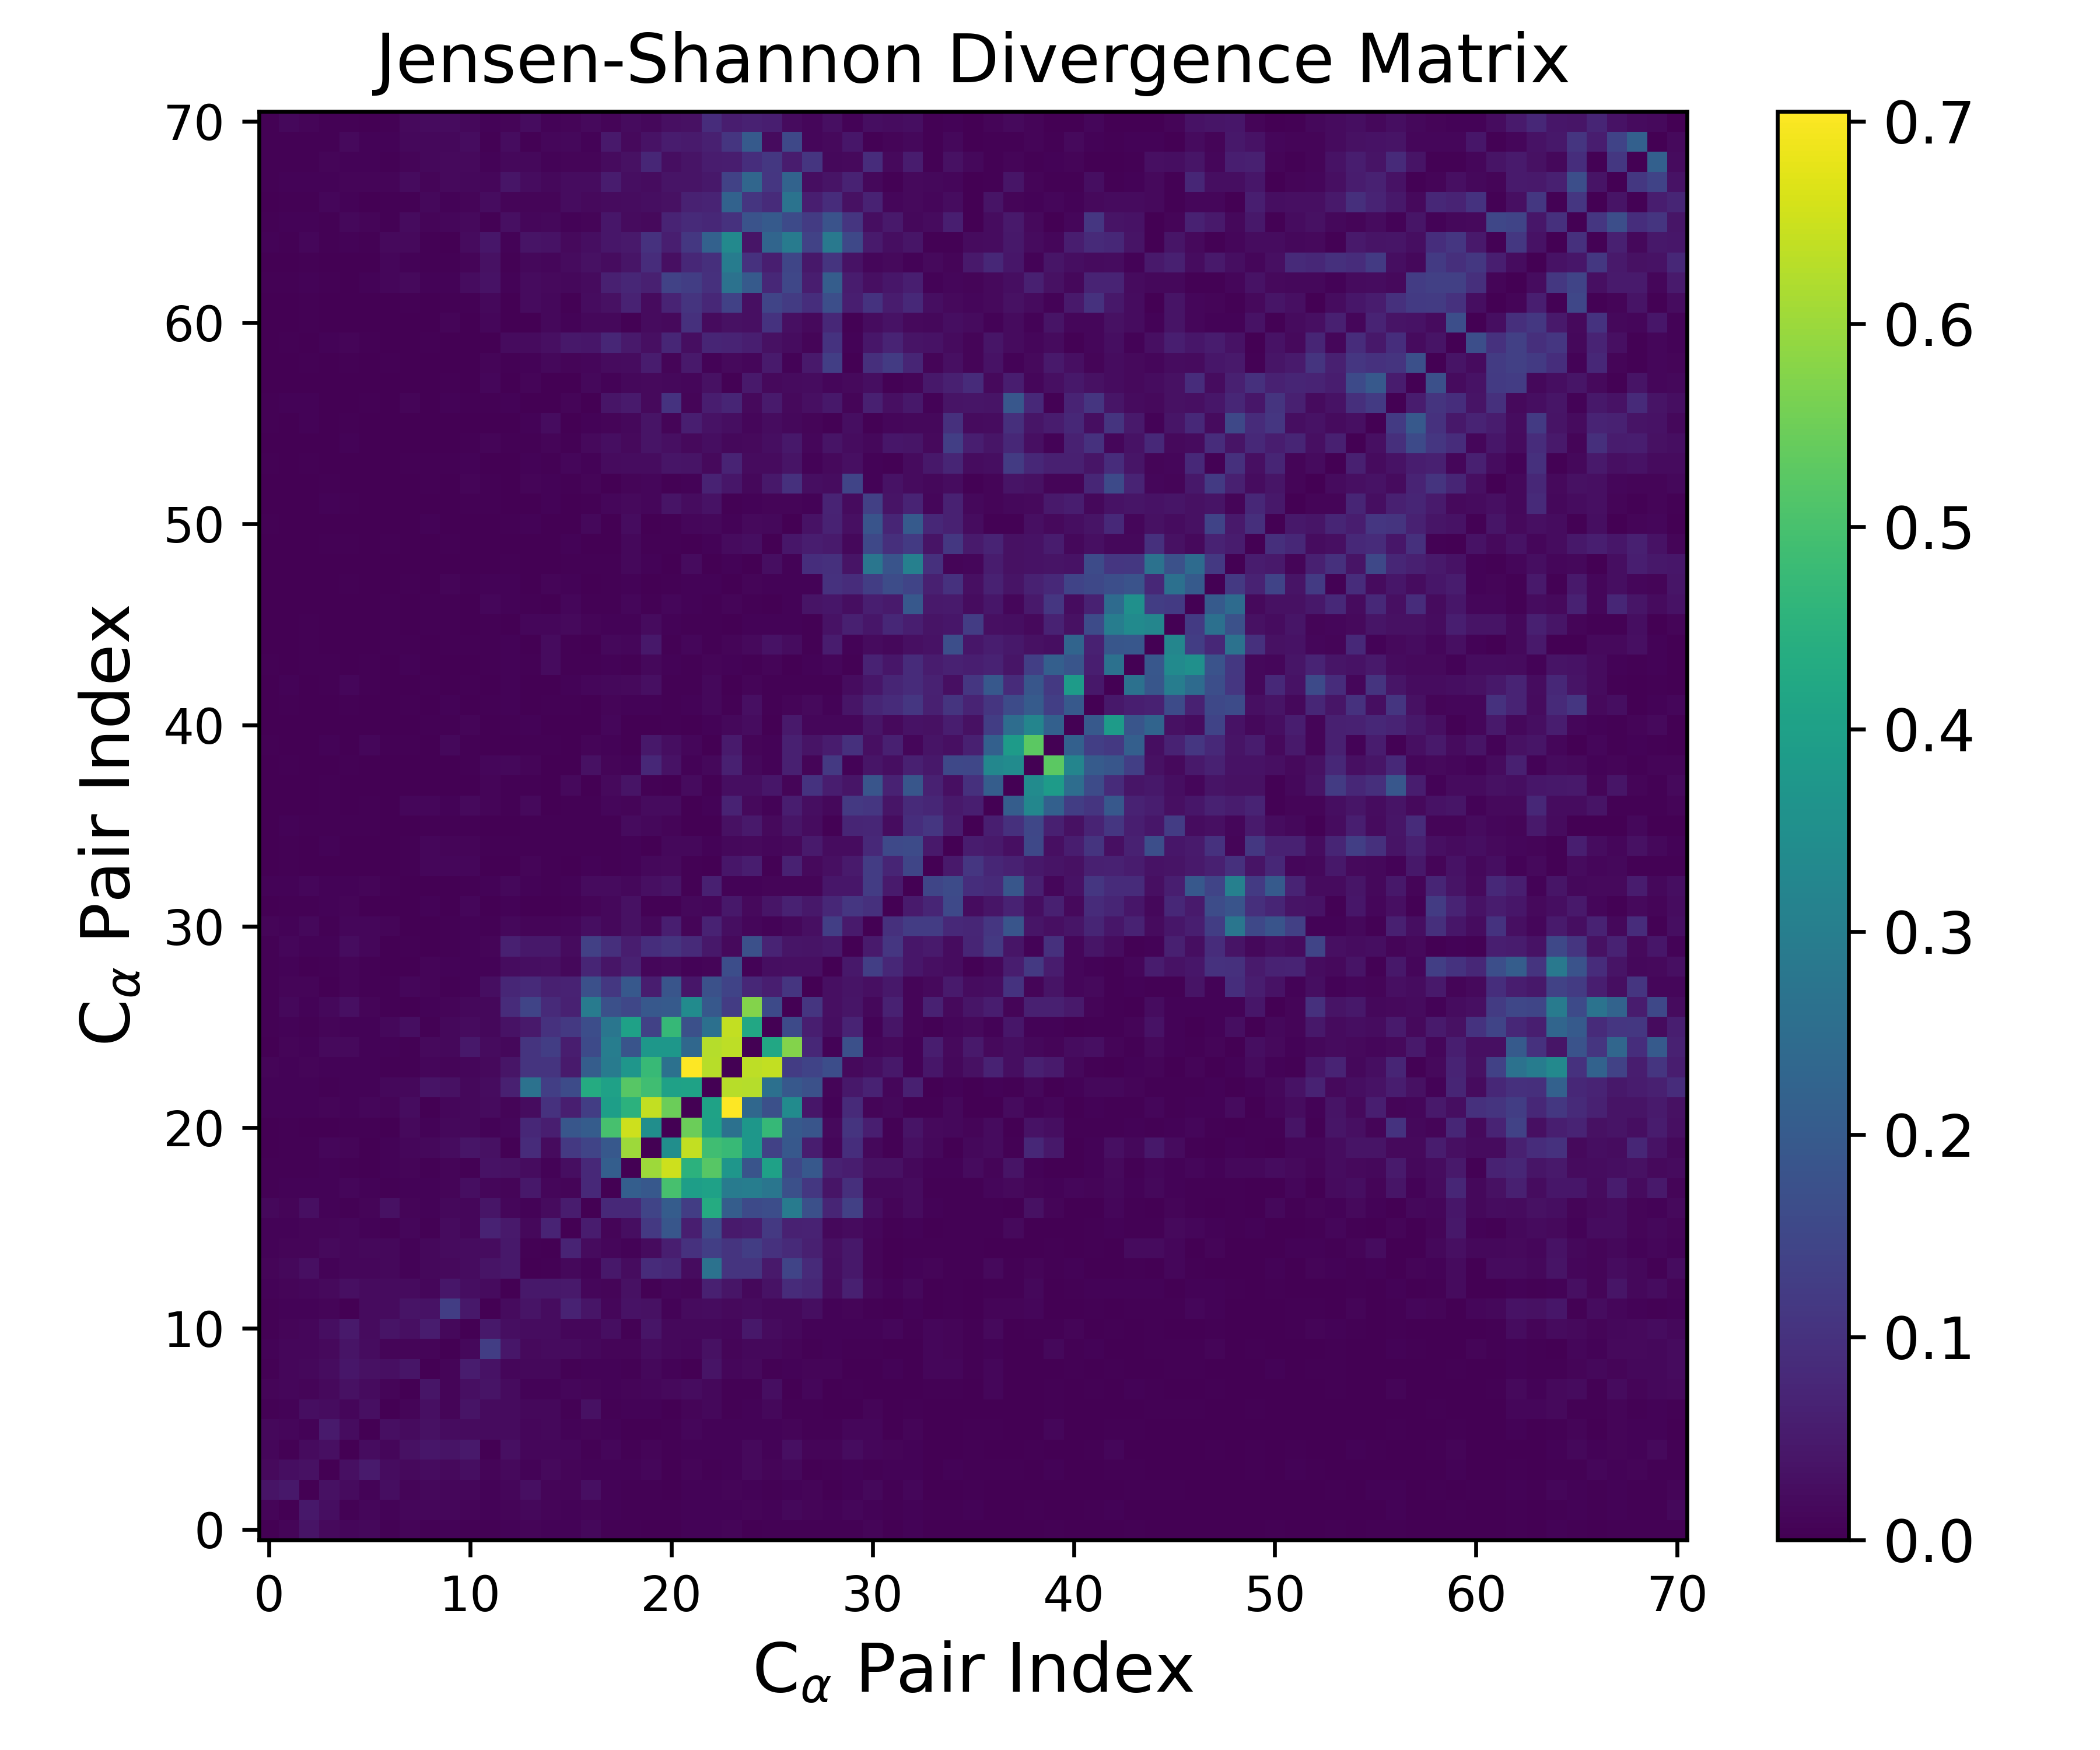

The file beside this chart, header and first rows:
0.000000000000000000e+00, 1.089523255378965945e-02, 3.660890337485450674e-02, 1.870257349102171993e-02, 1.360968277643350571e-02, 1.639987423689709053e-02, 4.004374399276499664e-03, 9.572007911628476265e-03, 2.839231106947262030e-03, 6.314543918795427480e-03, 2.912194576826070743e-03, 4.854275033833818469e-03, 8.085508250105231595e-03, 1.095654644126352328e-02, 7.021712686692331735e-03, 5.777930091825381198e-03, 1.613064170965871832e-02, 4.449815861407868840e-03, 4.418467157138472948e-03, 1.337565149082876013e-03, 2.542548560325329481e-03, 7.765580181796757561e-03, 6.189405496967629629e-03, 9.793551818762633379e-03
1.089523255378965945e-02, 0.000000000000000000e+00, 4.428765066183619481e-02, 2.551511531543517244e-02, 3.708606582279513376e-03, 1.342219215804828399e-02, 8.040845388589413709e-03, 1.124485183568967386e-02, 1.202359548153239185e-02, 1.161962137144769043e-02, 8.785580373448488578e-03, 5.636898350830688714e-03, 1.028220310559195029e-02, 1.584063500095004781e-02, 9.162334107955406176e-03, 7.326562244235178961e-03, 9.362457542361632412e-03, 7.675583875332983759e-03, 4.444842954667430242e-03, 4.564124231879971953e-03, 4.906560579379965793e-03, 7.078008222733988587e-03, 7.249148267510807306e-03, 8.193875975678398954e-03
3.660890337485450674e-02, 4.428765066183619481e-02, 0.000000000000000000e+00, 3.147095350441680289e-02, 2.156065684474989599e-02, 6.310945319630657975e-03, 2.695923218634210458e-02, 9.243503626108748317e-03, 1.616714039548921775e-02, 1.363599498429910600e-02, 1.240367770360187652e-02, 6.454736659460218184e-03, 1.147717274107889172e-02, 2.974270861201843905e-02, 9.662241714329543665e-03, 9.924269138437734686e-03, 2.805601327550743054e-02, 6.299970531512207733e-03, 5.206823455151551178e-03, 3.997971340684474024e-03, 1.734179170973053612e-03, 7.557588809684871733e-03, 7.920274342753885755e-03, 8.929840544799970414e-03
1.870257349102171993e-02, 2.551511531543517244e-02, 3.147095350441680289e-02, 0.000000000000000000e+00, 2.892607635367893185e-02, 5.098179970355224550e-02, 2.296161565996483050e-02, 1.682470234974588197e-02, 2.301949693022832880e-02, 1.922613033127356166e-02, 2.667512893650349562e-02, 9.433509829270768018e-03, 1.728360361411601306e-02, 5.539880009184088884e-03, 1.701669913818549401e-02, 1.100632990502149570e-02, 6.625189416266005250e-03, 5.570766259138302395e-03, 5.625590164697732640e-03, 1.169723341992688452e-02, 1.517886825782713885e-03, 9.974394460052169245e-03, 3.316724374872543658e-03, 7.471406090052972772e-03
1.360968277643350571e-02, 3.708606582279513376e-03, 2.156065684474989599e-02, 2.892607635367893185e-02, 0.000000000000000000e+00, 2.463583361868235816e-02, 1.169174763476601465e-02, 3.227508924735694729e-02, 4.266325419102262595e-02, 3.810519227629497602e-02, 4.720138508923205772e-02, 1.199900854590489358e-03, 2.835164054662974928e-02, 1.361462215581561892e-02, 1.149950713905648590e-02, 1.252815245363919812e-02, 4.508399442648825320e-03, 1.327383466980547495e-02, 5.074995294394753914e-03, 8.837148266562124335e-03, 5.000294698592922839e-03, 6.330048689097029016e-03, 7.888019227595364016e-03, 7.238685372927346033e-03
1.639987423689709053e-02, 1.342219215804828399e-02, 6.310945319630657975e-03, 5.098179970355224550e-02, 2.463583361868235816e-02, 0.000000000000000000e+00, 2.915586833974224273e-02, 2.193328602904319469e-02, 3.275574480716058473e-02, 2.210586416001865048e-02, 2.023641680923103300e-02, 2.201046579397717209e-02, 2.150796282938410506e-02, 1.368274369643960285e-02, 1.505858183022208870e-02, 6.173869708232941275e-03, 1.015544292893601729e-02, 7.226473887505942620e-03, 1.980696349835584652e-03, 2.509703040681679660e-03, 3.453891837056286863e-03, 1.323889384067436677e-02, 7.747998094361524535e-03, 6.445412849518428015e-03
4.004374399276499664e-03, 8.040845388589413709e-03, 2.695923218634210458e-02, 2.296161565996483050e-02, 1.169174763476601465e-02, 2.915586833974224273e-02, 0.000000000000000000e+00, 9.298222965890751146e-03, 2.915456976048085708e-02, 9.917440769976365242e-03, 3.741759739321070394e-02, 2.012978061569949476e-02, 2.073444576833515657e-02, 1.576221237784781667e-02, 1.640932135674344830e-02, 4.458381275797512408e-03, 3.100628515213327968e-02, 4.178557498099442179e-03, 5.546078001403475718e-03, 8.219732724237087396e-03, 2.076351440203788503e-03, 1.083058241409859922e-02, 1.396533033698764761e-02, 4.907797407367893959e-03
9.572007911628476265e-03, 1.124485183568967386e-02, 9.243503626108748317e-03, 1.682470234974588197e-02, 3.227508924735694729e-02, 2.193328602904319469e-02, 9.298222965890751146e-03, 0.000000000000000000e+00, 4.129687167191856828e-02, 9.652130205742258384e-03, 2.848123888351587057e-02, 3.702262153997361999e-02, 1.973827314065280947e-02, 7.412798003622498959e-03, 7.917534848814711604e-03, 1.209644945250432438e-02, 1.027638263970616882e-02, 6.906663075486063966e-03, 9.997510950786861819e-03, 1.174476141556450061e-02, 1.653422477364811793e-02, 2.335921389884225777e-02, 1.630701030234747717e-02, 3.326607271411612023e-03
2.839231106947262030e-03, 1.202359548153239185e-02, 1.616714039548921775e-02, 2.301949693022832880e-02, 4.266325419102262595e-02, 3.275574480716058473e-02, 2.915456976048085708e-02, 4.129687167191856828e-02, 0.000000000000000000e+00, 9.550740305054936444e-03, 5.351678751154663460e-02, 3.470890918819058424e-02, 1.269900331919608660e-02, 1.447479808332361069e-02, 1.433848508357033445e-02, 4.799346285511167133e-03, 7.743199867625064764e-03, 6.995927130453397959e-03, 3.377160667100902007e-03, 1.503791839328511362e-02, 6.753347300472418470e-03, 2.525958101565114848e-03, 3.694295780411009644e-02, 1.168593642044672525e-02
6.314543918795427480e-03, 1.161962137144769043e-02, 1.363599498429910600e-02, 1.922613033127356166e-02, 3.810519227629497602e-02, 2.210586416001865048e-02, 9.917440769976365242e-03, 9.652130205742258384e-03, 9.550740305054936444e-03, 0.000000000000000000e+00, 1.637940036814280673e-02, 1.271220379308697357e-01, 4.403502988340960572e-02, 1.693706758033611953e-02, 1.927831487038585492e-02, 2.127052905368069513e-02, 1.436192623596433543e-02, 1.053892498970585880e-02, 8.399978099220238581e-03, 2.408873630212841552e-02, 1.388096904983765305e-02, 1.169575238425832331e-02, 3.300598989086594298e-02, 1.066906242939056997e-02
2.912194576826070743e-03, 8.785580373448488578e-03, 1.240367770360187652e-02, 2.667512893650349562e-02, 4.720138508923205772e-02, 2.023641680923103300e-02, 3.741759739321070394e-02, 2.848123888351587057e-02, 5.351678751154663460e-02, 1.637940036814280673e-02, 0.000000000000000000e+00, 4.478555162280362101e-02, 2.744323289157244924e-02, 2.346970029850931755e-02, 2.225332408898098718e-02, 1.297504255182287819e-02, 1.309725054726273291e-02, 2.539710366100994543e-02, 5.159937901672084944e-03, 3.956609915136401201e-02, 1.385332878339925675e-02, 1.608096469908052578e-02, 1.480332516234869611e-02, 1.134564726957767999e-02
4.854275033833818469e-03, 5.636898350830688714e-03, 6.454736659460218184e-03, 9.433509829270768018e-03, 1.199900854590489358e-03, 2.201046579397717209e-02, 2.012978061569949476e-02, 3.702262153997361999e-02, 3.470890918819058424e-02, 1.271220379308697357e-01, 4.478555162280362101e-02, 0.000000000000000000e+00, 2.161294518213103741e-02, 3.681628603649871045e-02, 2.412359924337689754e-02, 6.755199053059958436e-02, 3.906083605048664420e-02, 1.304292123960316963e-02, 3.483441507912835716e-02, 3.214622813818249214e-02, 5.923286992276811762e-03, 1.968383016374762248e-02, 2.311947818933553569e-02, 1.657775403231898440e-02
8.085508250105231595e-03, 1.028220310559195029e-02, 1.147717274107889172e-02, 1.728360361411601306e-02, 2.835164054662974928e-02, 2.150796282938410506e-02, 2.073444576833515657e-02, 1.973827314065280947e-02, 1.269900331919608660e-02, 4.403502988340960572e-02, 2.744323289157244924e-02, 2.161294518213103741e-02, 0.000000000000000000e+00, 4.526903547552472290e-02, 4.490705308465182261e-02, 4.840367149505925976e-02, 1.363115097305345712e-02, 1.024687960648936781e-02, 3.068379499946937913e-02, 4.752017496230305851e-03, 1.324762700898618473e-02, 9.000543486325908102e-03, 6.148731212583197908e-02, 3.924681928688129179e-02
1.095654644126352328e-02, 1.584063500095004781e-02, 2.974270861201843905e-02, 5.539880009184088884e-03, 1.361462215581561892e-02, 1.368274369643960285e-02, 1.576221237784781667e-02, 7.412798003622498959e-03, 1.447479808332361069e-02, 1.693706758033611953e-02, 2.346970029850931755e-02, 3.681628603649871045e-02, 4.526903547552472290e-02, 0.000000000000000000e+00, 4.788871881215466149e-03, 1.551207143084304234e-02, 7.466009874985480785e-03, 4.511624891200359533e-02, 2.311253547025692717e-02, 8.746655807276727812e-02, 7.926382240227780596e-02, 2.393383775160841040e-02, 2.645796990645885582e-01, 1.053863683909272847e-01
7.021712686692331735e-03, 9.162334107955406176e-03, 9.662241714329543665e-03, 1.701669913818549401e-02, 1.149950713905648590e-02, 1.505858183022208870e-02, 1.640932135674344830e-02, 7.917534848814711604e-03, 1.433848508357033445e-02, 1.927831487038585492e-02, 2.225332408898098718e-02, 2.412359924337689754e-02, 4.490705308465182261e-02, 4.788871881215466149e-03, 0.000000000000000000e+00, 7.084008324026719317e-02, 2.021127555725257818e-02, 1.215554924574747432e-02, 8.180017653630404506e-03, 2.083064753073360018e-02, 5.880610252587847170e-02, 1.004238583913458494e-01, 1.304496817377266416e-01, 1.052885342351101566e-01
5.777930091825381198e-03, 7.326562244235178961e-03, 9.924269138437734686e-03, 1.100632990502149570e-02, 1.252815245363919812e-02, 6.173869708232941275e-03, 4.458381275797512408e-03, 1.209644945250432438e-02, 4.799346285511167133e-03, 2.127052905368069513e-02, 1.297504255182287819e-02, 6.755199053059958436e-02, 4.840367149505925976e-02, 1.551207143084304234e-02, 7.084008324026719317e-02, 0.000000000000000000e+00, 5.373767940523227482e-02, 8.544667430117405815e-03, 2.603219020863922761e-02, 1.163205616944838899e-01, 1.892693704926542153e-01, 5.944013354593748188e-02, 1.611453521420355972e-01, 4.985101649415624864e-02
1.613064170965871832e-02, 9.362457542361632412e-03, 2.805601327550743054e-02, 6.625189416266005250e-03, 4.508399442648825320e-03, 1.015544292893601729e-02, 3.100628515213327968e-02, 1.027638263970616882e-02, 7.743199867625064764e-03, 1.436192623596433543e-02, 1.309725054726273291e-02, 3.906083605048664420e-02, 1.363115097305345712e-02, 7.466009874985480785e-03, 2.021127555725257818e-02, 5.373767940523227482e-02, 0.000000000000000000e+00, 8.160211449624973912e-02, 8.016889439484102542e-02, 1.440728391053822111e-01, 2.053463013263134851e-01, 1.271469160447586677e-01, 4.324293519602878666e-01, 2.091339043054749880e-01
4.449815861407868840e-03, 7.675583875332983759e-03, 6.299970531512207733e-03, 5.570766259138302395e-03, 1.327383466980547495e-02, 7.226473887505942620e-03, 4.178557498099442179e-03, 6.906663075486063966e-03, 6.995927130453397959e-03, 1.053892498970585880e-02, 2.539710366100994543e-02, 1.304292123960316963e-02, 1.024687960648936781e-02, 4.511624891200359533e-02, 1.215554924574747432e-02, 8.544667430117405815e-03, 8.160211449624973912e-02, 0.000000000000000000e+00, 2.104122894931757803e-01, 1.940838552093777647e-01, 5.007549549639290776e-01, 3.951558843363587314e-01, 4.038319514631502627e-01, 2.934603440132810825e-01
4.418467157138472948e-03, 4.444842954667430242e-03, 5.206823455151551178e-03, 5.625590164697732640e-03, 5.074995294394753914e-03, 1.980696349835584652e-03, 5.546078001403475718e-03, 9.997510950786861819e-03, 3.377160667100902007e-03, 8.399978099220238581e-03, 5.159937901672084944e-03, 3.483441507912835716e-02, 3.068379499946937913e-02, 2.311253547025692717e-02, 8.180017653630404506e-03, 2.603219020863922761e-02, 8.016889439484102542e-02, 2.104122894931757803e-01, 0.000000000000000000e+00, 6.008978674576845869e-01, 6.510683620535349103e-01, 4.535906481373061516e-01, 5.229239730869413849e-01, 3.697214856459766219e-01
1.337565149082876013e-03, 4.564124231879971953e-03, 3.997971340684474024e-03, 1.169723341992688452e-02, 8.837148266562124335e-03, 2.509703040681679660e-03, 8.219732724237087396e-03, 1.174476141556450061e-02, 1.503791839328511362e-02, 2.408873630212841552e-02, 3.956609915136401201e-02, 3.214622813818249214e-02, 4.752017496230305851e-03, 8.746655807276727812e-02, 2.083064753073360018e-02, 1.163205616944838899e-01, 1.440728391053822111e-01, 1.940838552093777647e-01, 6.008978674576845869e-01, 0.000000000000000000e+00, 3.477029304188887782e-01, 6.411863556322725533e-01, 4.874983001591051135e-01, 4.762333505289960689e-01
2.542548560325329481e-03, 4.906560579379965793e-03, 1.734179170973053612e-03, 1.517886825782713885e-03, 5.000294698592922839e-03, 3.453891837056286863e-03, 2.076351440203788503e-03, 1.653422477364811793e-02, 6.753347300472418470e-03, 1.388096904983765305e-02, 1.385332878339925675e-02, 5.923286992276811762e-03, 1.324762700898618473e-02, 7.926382240227780596e-02, 5.880610252587847170e-02, 1.892693704926542153e-01, 2.053463013263134851e-01, 5.007549549639290776e-01, 6.510683620535349103e-01, 3.477029304188887782e-01, 0.000000000000000000e+00, 5.458187358657375921e-01, 4.030426725569097868e-01, 2.625298095626394379e-01
7.765580181796757561e-03, 7.078008222733988587e-03, 7.557588809684871733e-03, 9.974394460052169245e-03, 6.330048689097029016e-03, 1.323889384067436677e-02, 1.083058241409859922e-02, 2.335921389884225777e-02, 2.525958101565114848e-03, 1.169575238425832331e-02, 1.608096469908052578e-02, 1.968383016374762248e-02, 9.000543486325908102e-03, 2.393383775160841040e-02, 1.004238583913458494e-01, 5.944013354593748188e-02, 1.271469160447586677e-01, 3.951558843363587314e-01, 4.535906481373061516e-01, 6.411863556322725533e-01, 5.458187358657375921e-01, 0.000000000000000000e+00, 4.052291617638583143e-01, 7.048197532098413598e-01
6.189405496967629629e-03, 7.249148267510807306e-03, 7.920274342753885755e-03, 3.316724374872543658e-03, 7.888019227595364016e-03, 7.747998094361524535e-03, 1.396533033698764761e-02, 1.630701030234747717e-02, 3.694295780411009644e-02, 3.300598989086594298e-02, 1.480332516234869611e-02, 2.311947818933553569e-02, 6.148731212583197908e-02, 2.645796990645885582e-01, 1.304496817377266416e-01, 1.611453521420355972e-01, 4.324293519602878666e-01, 4.038319514631502627e-01, 5.229239730869413849e-01, 4.874983001591051135e-01, 4.030426725569097868e-01, 4.052291617638583143e-01, 0.000000000000000000e+00, 6.302405476740488011e-01
9.793551818762633379e-03, 8.193875975678398954e-03, 8.929840544799970414e-03, 7.471406090052972772e-03, 7.238685372927346033e-03, 6.445412849518428015e-03, 4.907797407367893959e-03, 3.326607271411612023e-03, 1.168593642044672525e-02, 1.066906242939056997e-02, 1.134564726957767999e-02, 1.657775403231898440e-02, 3.924681928688129179e-02, 1.053863683909272847e-01, 1.052885342351101566e-01, 4.985101649415624864e-02, 2.091339043054749880e-01, 2.934603440132810825e-01, 3.697214856459766219e-01, 4.762333505289960689e-01, 2.625298095626394379e-01, 7.048197532098413598e-01, 6.302405476740488011e-01, 0.000000000000000000e+00
2.421554986009575878e-03, 1.017441309092776899e-02, 7.661353502523596606e-03, 1.807705224893046275e-02, 1.708786095690918369e-02, 6.853637491599656045e-03, 6.380003849921533736e-03, 5.414749807266305837e-03, 1.687027939997346598e-02, 1.524175678952924967e-02, 4.526432337867685590e-02, 1.980878978141983882e-02, 1.422734089171215702e-02, 1.055496524784243495e-01, 1.272790680194405555e-01, 5.613103634801429320e-02, 1.593439485910655429e-01, 2.989970211290587376e-01, 1.835113557673281326e-01, 3.727921039399535452e-01, 3.742726887902440014e-01, 2.356968813521888861e-01, 6.261409544261224980e-01, 6.350491749641069550e-01
5.361314795898312370e-03, 7.105627554278999211e-03, 3.446907972484112691e-03, 9.099546562245741307e-03, 6.995882620363297333e-03, 8.216156825307959627e-03, 1.471925087914969198e-02, 2.612304214709038411e-02, 4.389018159195717979e-03, 1.392682328397297498e-02, 1.960108693527990234e-02, 1.547434649856496008e-02, 3.475651697475637403e-02, 4.761003567457476604e-02, 1.011412225331726616e-01, 1.158352212927465374e-01, 1.663434203003931466e-01, 2.780597290218031481e-01, 4.043398482457130072e-01, 1.359074261685038476e-01, 4.726427894689554932e-01, 1.732381282696268121e-01, 2.591784822578206415e-01, 6.406084571159240681e-01
5.218779670581527586e-03, 1.513682017785174250e-02, 5.838131171213158110e-03, 1.434476662552989189e-02, 2.963290283400418779e-02, 1.080367706270315628e-02, 5.402513953812312399e-03, 2.360265995219991766e-03, 5.933754080012623548e-03, 1.055223011187413247e-02, 1.517891957705893614e-02, 1.637538889785246018e-02, 8.806575393047269551e-02, 1.440892938356711783e-01, 8.317868149273310863e-02, 6.393099291404659434e-02, 2.941709373881126743e-01, 1.728087905959836412e-01, 1.512359168111341023e-01, 1.946694364809186950e-01, 1.996164481432070315e-01, 3.394014216566128006e-01, 1.947741974965222778e-01, 1.258091072739130067e-01
4.825815510188563931e-03, 9.395587399480716251e-03, 8.754450591982551946e-03, 2.255577691210247388e-03, 9.548900462927157468e-03, 3.263733164141505941e-03, 3.591314272679705169e-03, 1.123932857346825707e-02, 8.550475803690803234e-03, 3.367981484659344701e-03, 8.091690413351742064e-03, 2.592885509871954014e-02, 7.481110593405090881e-02, 8.365102353896254617e-02, 6.147609255637698916e-02, 6.634800894151560158e-02, 1.716563124029837351e-01, 1.154697000605690582e-01, 1.935960671241159226e-01, 5.534791338223463836e-02, 1.871080964815496905e-01, 4.369608371071103531e-02, 1.735694599532387472e-01, 1.409865535384168811e-01
4.549979262514117218e-03, 5.649494163726957036e-03, 1.248433760422583156e-03, 5.121549720867315907e-03, 9.184607647425050217e-03, 4.204944537537984132e-03, 2.027787198919250942e-03, 2.194145997695459444e-03, 9.719948157544002973e-03, 5.886452929929563392e-03, 6.322100193906301374e-03, 5.956004774248175107e-03, 2.409131111161369118e-02, 2.618984242668833881e-02, 2.975122372046648186e-02, 1.474718548652795107e-02, 7.399679171882153628e-02, 4.098173565967013626e-02, 6.415920115588152894e-02, 1.226676805575615571e-02, 1.903018691604422066e-02, 7.154955369746746410e-03, 8.308874726016978254e-03, 1.654099626964836423e-01
3.246662138193583298e-03, 1.123767313276949689e-02, 7.900727250355425377e-03, 5.612497899473259041e-03, 2.244230739216706433e-02, 1.160773509317408921e-02, 2.752585592232474100e-03, 4.612634360581880331e-03, 2.180761111735855622e-03, 4.301052966016362909e-03, 6.075037950080032154e-03, 1.086473391391992727e-02, 6.088937577387665973e-02, 4.589575552388708984e-02, 4.407861548984447903e-02, 1.927325879605776629e-02, 1.321732429735488767e-01, 9.453413563781906670e-02, 5.632031976767949005e-02, 9.216469957498096832e-02, 1.047569626236236201e-01, 8.350921459862975516e-02, 4.586061261791037763e-02, 1.844254621839724190e-02
9.494566786935221270e-03, 7.173953561666173047e-03, 1.624069268367240096e-02, 5.230078267642051734e-03, 1.116143835859576341e-02, 1.298898045907396701e-02, 9.250549991888352974e-03, 2.048300924045118928e-03, 1.591814756388302242e-03, 2.760011738989818705e-03, 6.556951622247494949e-03, 4.373992291731972938e-03, 1.511757937796353972e-02, 1.058451368352560790e-02, 8.588281456403489347e-03, 1.364141247247830681e-02, 2.727889530451307887e-02, 1.548308207433952803e-02, 3.217157894229755177e-02, 1.487238302390184869e-02, 6.015968966709493021e-02, 1.050629307021485291e-02, 6.827170976476519548e-02, 2.679166605653398106e-02
1.832092457925974058e-03, 5.311061887512728841e-03, 2.826393719138947571e-03, 6.889377042498303835e-03, 8.433464351313644733e-03, 2.186480648672686940e-03, 1.581007547648414840e-03, 2.430229517306347828e-03, 5.720106946008073068e-03, 1.054491533539451834e-03, 1.319214411716220642e-02, 2.390712891747769075e-03, 7.950584012901837708e-03, 1.801600247736579721e-03, 7.407507096940478672e-04, 4.616475695604610463e-03, 9.576986541947751438e-03, 1.438003427300192823e-02, 3.167669381152229957e-02, 4.536086271535050458e-03, 5.364500358596610216e-03, 1.382894205916680719e-02, 1.161533545785866338e-02, 4.643102287069678091e-02
5.914665294351772497e-03, 7.833321424423937696e-03, 1.319458652887852725e-02, 7.495373718906852938e-03, 7.009908799909670210e-03, 8.812807127676305918e-03, 4.746992618511567709e-03, 1.581069095984901718e-03, 5.205264952171835546e-04, 1.936837307788551220e-03, 2.802408472056421886e-03, 6.550995183671049285e-03, 1.379634722333171991e-02, 6.970124369873226949e-03, 4.145719913880045390e-03, 7.898206067856983550e-03, 2.168925333628369742e-02, 2.075425995543035695e-02, 1.396778952382334710e-02, 2.967986128255625106e-02, 3.849758564476860739e-02, 3.966828964138053616e-03, 6.318918362571451786e-02, 8.092535075136724626e-03
1.761870784013869033e-03, 4.319716696630006639e-03, 2.750877138225792887e-03, 8.688350528518044066e-04, 1.704662042830822457e-03, 1.655942848744164451e-03, 8.364340171822500294e-04, 5.162175922292360289e-03, 1.119224108471428628e-02, 1.363072768136489553e-02, 1.342107961196774973e-02, 2.172000718373190246e-03, 1.697731368782284291e-03, 8.913845819559985950e-03, 4.061775102056693933e-03, 5.397634449773538621e-04, 5.705370706534047820e-03, 2.962105228575901295e-03, 6.510754812545841916e-03, 1.412650510964287218e-02, 1.700073562943214822e-02, 3.588588281590207943e-03, 1.002539189080610318e-03, 4.235852106140273327e-02
2.272430857791092693e-03, 4.947542864539116597e-03, 3.932280908642674685e-04, 6.370177177122909526e-03, 2.592534784299421486e-03, 1.270504440150397674e-03, 1.896020662373275366e-03, 3.358558651337630301e-03, 1.327764078135475201e-02, 8.618706287441857058e-03, 8.452259113513207675e-03, 4.710360471226333369e-03, 2.886049252846657580e-03, 3.919329395942833250e-03, 4.614156452211335552e-03, 2.982052879859169257e-03, 3.363017323291200931e-03, 3.628413173091254475e-03, 5.647199055596445298e-03, 2.452595238199748676e-03, 1.396617680706902995e-02, 1.479648397357785465e-02, 6.339147424442272832e-03, 1.581324050655199057e-02
2.724116029602283249e-03, 7.279707122524494735e-03, 4.600231227371273483e-03, 5.207632209112554762e-03, 4.765933586776389605e-03, 4.732335263635819612e-03, 1.559351068313745989e-03, 9.027348252469841183e-04, 3.512352257857246241e-03, 3.762011013661666417e-03, 2.845318596501707296e-03, 1.335219165034439359e-03, 1.281144029046069489e-03, 5.329271802032587921e-03, 5.094868570357062587e-03, 3.183948624078258502e-03, 4.605687773127724836e-03, 4.169572056066495058e-03, 1.937246153327833870e-02, 1.394115817299593219e-02, 8.545590342185327426e-03, 1.336181223841088114e-03, 8.859614001734295464e-04, 3.268790370757047870e-02
7.702946443674540695e-04, 7.410468441942059470e-04, 3.255431541334646958e-04, 3.040807019954829427e-03, 1.822517058702179896e-03, 4.935377157782913811e-03, 1.837271857209929037e-03, 1.176835905541953088e-02, 1.148761177538768115e-02, 6.411721430292907642e-03, 1.882399297195542706e-02, 9.137103801342711523e-03, 3.996241444513807042e-03, 1.666400869361306034e-02, 2.255271886297480818e-03, 3.162404859159903547e-03, 4.176282043117713304e-03, 1.114907330024087102e-02, 8.360999490512889890e-03, 2.192736477755665228e-02, 1.978496796102838934e-02, 1.224142608890082130e-03, 5.662819419313872178e-03, 6.843569242014473086e-02
7.728080813786345621e-04, 7.146065193121844093e-04, 9.517587631684649779e-04, 2.915342947227038146e-03, 2.070433990765107538e-03, 2.018737322157097488e-03, 1.157850255047793630e-03, 1.476083738481983243e-03, 8.947680221011218181e-04, 1.434082576304624183e-03, 2.571208166069509880e-03, 9.619482576417733369e-03, 3.577670143889353366e-03, 4.358405268654869276e-03, 1.460732941069634722e-03, 1.816180653309341225e-02, 8.161656627625095764e-04, 1.737686020221114805e-02, 3.757346431946350512e-02, 4.129726610250033896e-03, 2.420505925448498095e-03, 1.988697126041770458e-02, 5.381089169505815992e-03, 2.696003917535471153e-02
1.711204818378176122e-04, 3.413098746003856172e-03, 1.441461282073902865e-03, 6.662054039237351802e-04, 4.498575425202737052e-03, 1.700641683831359942e-03, 5.105784312338280820e-04, 1.187929926821639512e-03, 1.589367948625190720e-03, 9.049823480059534034e-04, 4.744497557715774035e-03, 1.216409977411446290e-02, 1.453278120395171298e-02, 1.074768555184367307e-02, 1.804106193519232305e-03, 8.916032701066009666e-04, 3.223658606837771085e-02, 9.498284935380437236e-03, 5.517746771235051972e-03, 7.834398286830350500e-02, 3.417391695579082705e-02, 7.972912217353885292e-03, 1.413287118124394864e-02, 6.224084216694152072e-02
5.181271328965638898e-03, 1.393095686089137336e-03, 1.651383961392367383e-03, 6.713070670188069772e-03, 2.372240261909116209e-03, 1.114882797449278685e-02, 2.853084659893181420e-03, 5.393471842349179500e-03, 1.036640703973431762e-03, 1.409374218915890493e-02, 2.896166803995174621e-03, 5.760613949545739278e-04, 2.257026835473727611e-03, 4.073756037896907392e-03, 2.997484701975302018e-03, 2.390551164212238245e-04, 1.064249722183776940e-02, 6.543452144895701289e-03, 2.205652733560424864e-03, 4.548457238573697797e-02, 2.522657398541099452e-02, 1.295025622548953009e-02, 1.784130851664735787e-03, 5.178314308782434178e-02
1.461446398425688851e-03, 1.529334129160874519e-04, 9.550236392178420089e-04, 4.514847787048045661e-04, 2.145472835242599741e-03, 1.787671515030771945e-03, 2.243431598012539819e-03, 2.081182024731283425e-03, 3.883516947068977113e-03, 2.780936772656286086e-03, 8.898925859114259138e-03, 1.173385176894935862e-03, 4.867575666015404139e-03, 6.340398379168590316e-03, 1.548143342775510538e-03, 1.314916124536353410e-03, 2.486010283793525875e-03, 1.151786314843905763e-02, 1.404109603576567805e-03, 1.144197491489433796e-03, 4.810554767129572411e-03, 1.507194324874271693e-03, 5.624303577449862000e-03, 1.513786054824528028e-02
2.239913304049294916e-03, 3.907186743451505212e-03, 2.247156963428147743e-03, 2.062190167521823223e-04, 3.989399909188409699e-03, 4.917462691421992408e-04, 1.765338935231156384e-03, 3.180356411942275065e-03, 2.463583689064542063e-03, 7.446634854996217641e-03, 1.816010881627065686e-03, 4.780899770925605384e-03, 6.060804872159220209e-03, 7.493570299302624530e-04, 5.235520446326556027e-03, 4.612512032957874313e-03, 9.476601069494874777e-04, 9.877883046791807037e-03, 6.034475465479416378e-03, 6.280190530623136307e-03, 4.710292880941986497e-03, 5.515259962024148498e-03, 1.442644947946492527e-02, 3.079115241463710462e-03
2.671657453120801756e-03, 5.711797185909762639e-03, 9.045878581420318176e-04, 3.270831648726224301e-03, 1.131207862518197882e-02, 3.101545342125755500e-03, 8.705223630749261195e-04, 5.849693687450627667e-04, 4.537698880809376556e-03, 1.404892064076805310e-03, 4.729883271561603764e-03, 1.281954419884544097e-03, 5.834026835451138794e-03, 1.671896086372151591e-03, 1.934075270810069625e-03, 5.575820784922878859e-03, 1.289849747092589559e-02, 1.382454982529968124e-02, 1.865079741463786592e-02, 2.754742967833562900e-02, 3.417834880698775429e-03, 3.954845196352250666e-03, 1.454626659856218807e-02, 2.386187706948842465e-03
4.615199129727263171e-03, 1.312813279549240224e-03, 3.344729430546538804e-03, 3.152076186933233399e-03, 9.160468173492985989e-04, 3.028306079314639198e-03, 2.427067715945037830e-03, 6.291322409382815208e-03, 1.540716769410701951e-03, 1.023550216944838637e-03, 4.725981557599445108e-04, 2.847517685912017218e-03, 7.921527217221080788e-03, 3.637783855806830686e-03, 2.154345354004610913e-02, 3.459964439932518201e-03, 3.633786059337495381e-03, 6.932855619005084957e-03, 3.355609609268221227e-03, 1.431269491620058149e-02, 8.050967026749816791e-03, 3.180724150329227590e-03, 8.415001721123582801e-03, 5.738622143092612059e-03
2.369460607934111354e-03, 1.779714731411981060e-03, 3.326874518678068441e-03, 3.921553997026936745e-04, 1.895126212466547843e-03, 6.332345096852315088e-04, 4.331130658399531819e-03, 5.029787941252693816e-03, 1.313414355317463113e-03, 3.201913112870192601e-03, 4.643286593243134246e-03, 4.750052296619462766e-03, 5.567897029114313862e-03, 1.102459437821908797e-03, 2.028067005896681124e-02, 5.267697812578860973e-03, 1.089510196872364679e-03, 1.639848400223526542e-02, 1.311028773340150270e-02, 4.420129380257677154e-02, 4.368650478468619723e-03, 1.252139227342318265e-02, 4.102835163039810808e-03, 9.859512602204219614e-03
7.781293636305798740e-04, 1.596806362512555441e-03, 5.006211568886234989e-03, 5.236667581409742587e-04, 8.306108060926778143e-04, 4.177309505728822353e-04, 4.701082032360429964e-03, 2.624073815802166476e-03, 3.128263868229850045e-03, 3.290740723659209711e-03, 1.989423377442546548e-03, 5.040279599502366960e-03, 1.696204474091718341e-03, 1.190606621845042429e-02, 1.281634473103720681e-02, 1.771194510256756532e-02, 8.532589339040084347e-03, 6.907017410051691925e-03, 5.858991391412151847e-03, 1.987389437178925522e-02, 7.651882090956537048e-03, 4.825212873698071954e-03, 4.775869875930428311e-03, 1.886750029354116983e-03
3.535597714009138838e-04, 7.981435661335176341e-04, 1.295702921199069855e-03, 1.809886096817062530e-03, 8.519532402030638397e-04, 2.446265550441700885e-03, 3.152588064516034013e-03, 7.363267927659685776e-04, 3.803962876834232100e-03, 4.001983512235602648e-03, 1.348435849146812585e-03, 1.262522240843415647e-02, 5.878216496420211705e-03, 4.145049155085463177e-03, 1.159913922100444875e-03, 1.229466801295286266e-02, 3.348397058594003266e-03, 5.002434450550972446e-03, 1.129917267769640216e-02, 3.755957679847340188e-03, 1.340953659639655682e-02, 7.355510188627462607e-03, 3.080552197889259089e-03, 9.607962026987782941e-03
1.513531065127841468e-04, 2.239001428365041801e-03, 1.594797484352855578e-03, 2.100661636130649219e-03, 2.803737434410389761e-03, 1.075380269208834390e-03, 4.806417488569186087e-04, 3.109275702236366165e-03, 1.115658923118555829e-03, 1.012260721042453245e-02, 4.112107508163775210e-03, 6.866285699807482545e-03, 7.290900087476279157e-03, 1.045962452531934775e-03, 9.878561226319850994e-03, 6.219945671645777351e-03, 2.631018454809333582e-03, 3.607884955521792336e-03, 6.632487478482130931e-03, 2.539002191143474585e-03, 4.435314342090915588e-03, 8.227842660454627588e-03, 5.539211113598576340e-03, 1.579936765191207806e-03
1.100213078680941379e-03, 3.797503656394750652e-04, 3.174445779436402704e-04, 6.506009147826090225e-04, 1.155715895804963712e-03, 2.591215942098015063e-03, 3.225085979737560109e-04, 1.163170702480657241e-03, 4.251465067127830591e-04, 1.376268974925700869e-03, 1.829644940829258746e-03, 5.901965829284628500e-04, 3.260853582091198348e-03, 1.051298838252969414e-03, 2.194556464008127344e-03, 4.407159729545262646e-03, 4.259038898685602210e-03, 3.201782996403780904e-03, 1.431462013432262259e-02, 6.595611273470720383e-03, 8.411437686361227743e-04, 1.933223038070698910e-02, 2.409414339009431985e-03, 6.463906848692587727e-03
7.305777419504906785e-04, 7.397168492537113714e-04, 1.957079708034498513e-04, 3.797618333270601221e-03, 3.253926520841099283e-03, 9.712859871354381780e-04, 3.152832183574299802e-03, 1.593363207946936998e-03, 1.796376116931481127e-03, 3.058238845368128379e-03, 1.138023454851677749e-03, 2.306810573877208191e-03, 2.287619335722165196e-03, 2.088315055718064587e-03, 9.788526432035090079e-04, 5.652381024278513820e-03, 8.488203841615181563e-04, 1.243346568203910346e-03, 1.570367227323559572e-02, 3.514459331691927122e-03, 4.889317124401173185e-03, 2.232669041487882200e-03, 7.070782851319175159e-03, 1.961963583938298311e-02
4.432632746873872362e-03, 7.956312887844155289e-04, 1.179067526745227737e-03, 9.110876502194738442e-04, 3.648824273284160548e-04, 5.990641846824349900e-04, 1.774674213302555696e-03, 2.660603937587277014e-04, 7.295811552286976705e-03, 1.323877028476700812e-03, 9.566887607004245526e-04, 1.745619246339764679e-03, 4.718961982315985314e-03, 6.718855518660269387e-03, 2.140248467368494143e-03, 1.729212399149344806e-03, 1.479003419777428531e-02, 1.563754871743183381e-03, 2.235420529446682791e-02, 1.456252116786491612e-03, 3.126564842046488605e-03, 1.328689719998090747e-02, 1.558342764088384985e-02, 7.902727763691462515e-03
2.276646095604014297e-04, 2.604509607995530301e-03, 6.404079046690236768e-04, 5.613458086765428165e-03, 4.423584386164797558e-03, 1.518959837172316561e-03, 4.440537310299478104e-04, 1.719503117955165430e-03, 9.215703092328831432e-04, 1.567810670466590226e-03, 5.054502413187104103e-03, 3.260344510035804479e-03, 2.376184871898856434e-03, 1.562739618986491242e-03, 7.813442969939538713e-03, 2.933052027474383023e-04, 5.265567729208256789e-03, 1.358632887771678635e-02, 1.791449236332113767e-02, 1.304166995739051461e-02, 3.801308163986329841e-02, 2.236910947870597230e-02, 3.374685419689863602e-02, 2.921573683025071623e-03
5.522707298594517348e-04, 1.136348480832844376e-03, 1.584851963075042209e-03, 5.445020945925808237e-03, 1.716444423301812785e-03, 8.675235108627517679e-04, 1.319974454638238098e-03, 1.894130147418606131e-03, 4.965428377908301903e-03, 1.322603063643632134e-03, 9.889067180037625082e-03, 3.838380600504179112e-03, 1.286225970857111283e-03, 1.045623537621328224e-02, 7.239485108353157540e-03, 3.202180286496826480e-03, 1.050534813408468549e-02, 1.374861935208983831e-03, 9.014869288476523926e-03, 1.144503283550472525e-02, 5.462202791775710303e-03, 6.404956732706373716e-03, 6.691794291488763202e-02, 4.131202786786180442e-02
2.885867025484227435e-03, 5.188595052042345532e-04, 5.049674884781556704e-03, 2.543568418962027788e-03, 2.444492240966462319e-04, 6.732460677945859831e-04, 1.044227658726441885e-03, 3.213307248418688714e-03, 4.592178685727161397e-03, 2.880484780716824084e-03, 6.093679209309140615e-03, 1.960422718031055479e-03, 1.222976514955707817e-03, 8.207535083685293248e-03, 4.273982479458911764e-03, 1.277324808045094719e-02, 6.798425650902367896e-03, 1.963579754745197956e-02, 2.428908479259321920e-02, 2.278740046510220607e-02, 3.976353471411421536e-02, 3.611368077067078630e-02, 1.786609857468806836e-02, 7.077420043752191692e-02
2.537542626717416080e-03, 1.162244882652239920e-03, 2.430296882989353702e-03, 1.872259785339674401e-03, 6.467989578911058357e-03, 1.361493929033526186e-03, 9.854767052827927750e-04, 4.499284193088098341e-04, 1.790962741844310266e-03, 1.451721758394632685e-03, 5.072006645525181483e-03, 8.328337084350495231e-03, 3.816594575258192186e-03, 3.496273212386347487e-03, 1.009200911712678471e-02, 3.966897980728089496e-03, 1.703028012885414097e-02, 2.641948457561297051e-02, 1.798633851667484976e-02, 3.688815226551738630e-02, 3.023213561174576888e-02, 1.865330662718469104e-02, 2.614302506145019592e-02, 1.409577368970539070e-02
4.746986976528940090e-03, 2.746051884545790134e-04, 8.133245276030527313e-03, 1.704954580137642414e-03, 3.589484004431444785e-03, 4.701285025575138287e-04, 1.083757560932643296e-03, 1.739273841636878844e-03, 2.594216145101150162e-03, 5.297235818780642426e-04, 1.637585832015150565e-03, 1.150456033805635162e-03, 1.739230407150278799e-03, 7.140249262410067188e-03, 2.440045895271759219e-02, 6.714813629028598121e-04, 7.861025361305255463e-03, 9.608240937634486209e-03, 1.602698395239016138e-02, 3.669320443467725262e-02, 1.068123904269034988e-02, 5.857961513240855789e-02, 3.501676137875809475e-02, 2.622168076839161838e-02
3.561341776508273466e-03, 5.681584221749284673e-03, 7.929615080228961596e-03, 5.780748043556652258e-04, 2.305666621530486852e-03, 2.847624537595789488e-03, 2.365346843906038742e-03, 1.068317289161983125e-02, 1.253946423125202984e-03, 7.034146780885976342e-03, 5.406591875083659703e-03, 4.657145117426001769e-03, 7.981704934697282303e-03, 6.691327073395670353e-04, 2.569827149705702484e-03, 8.646173712774034292e-03, 2.489081166447206905e-03, 3.909544210319771534e-02, 5.175521506276528627e-02, 1.810798104504716607e-02, 1.028148447902271223e-01, 8.707780231171387622e-03, 5.672204224330026218e-02, 7.257706944308113528e-02
1.045807353907532346e-03, 1.347541245537359602e-03, 6.847022005020485897e-04, 7.540412247388759460e-04, 8.801265900184545134e-04, 8.676972467771146497e-04, 1.342003298213078830e-03, 2.420564260420964356e-03, 2.169593372101975143e-03, 3.212270249902173316e-03, 2.445405787271576377e-03, 1.306752606193741818e-02, 1.341692165716786445e-03, 8.462553555573909189e-03, 1.910613428551475798e-03, 5.804697926058109692e-04, 1.610693456052180242e-02, 8.156446814221500474e-03, 1.420877174545996831e-02, 1.849205182979096057e-02, 1.599999510803501446e-02, 1.237975576927491904e-02, 3.036751054450945522e-02, 5.332388307306840970e-03
4.573129065324053780e-04, 3.676888699481353057e-04, 3.234624379778082860e-03, 1.453418021730253605e-03, 4.006152950249741544e-03, 2.852571356608666784e-04, 3.506159925586280809e-03, 2.401832453734907297e-03, 1.882611311704768513e-03, 1.896690996248092407e-03, 9.858781299055803613e-04, 1.029560962050347396e-02, 3.905566088504857161e-03, 7.285606063034421459e-03, 1.577064221106714778e-02, 8.949002995121572990e-03, 1.290982212179471282e-02, 2.182476622229406749e-02, 2.218428821204339665e-02, 5.488637383969487138e-02, 8.862324227162989357e-03, 4.757294995450554731e-02, 7.760845512953196135e-03, 1.903945992355372124e-02
1.432306933089638268e-03, 3.959473778274391793e-03, 7.532228033300642596e-04, 6.938839274031314598e-03, 8.483851726308581573e-03, 3.494034041673762560e-03, 5.117576890228678951e-04, 1.010778703326556220e-03, 2.782620385651162886e-03, 2.097750171446038144e-03, 2.223279990798363373e-03, 1.963476200073320781e-03, 1.975271699901852418e-02, 2.062237517501607637e-02, 2.907699404540827967e-02, 4.530034951175796604e-02, 4.142199490528922223e-02, 7.467586244684645824e-02, 4.774662271411003051e-02, 2.935204612597534443e-02, 7.498929316325578243e-02, 2.719018228873430060e-02, 7.383124994145456865e-02, 7.146469776100293492e-02
1.243713507854820287e-03, 2.355481376397384596e-03, 5.067954676548970874e-03, 7.835392943474454863e-04, 6.082404448999265958e-04, 8.586743351719663790e-04, 1.146366947136009820e-03, 1.024892459829989527e-03, 1.170481506658697110e-03, 1.052646293307194468e-02, 1.144267683680549267e-03, 1.316238372655812068e-02, 8.235638607984043739e-04, 2.012593090009986031e-03, 1.407667960724156946e-02, 7.051945152111169582e-03, 1.423666005211532762e-02, 1.587565602532160433e-02, 3.682349960794871306e-03, 2.199854794565349325e-02, 1.890023495377093216e-02, 9.775346352260465277e-02, 2.198032934619886108e-02, 3.085700367379524967e-02
... 10 more rows
